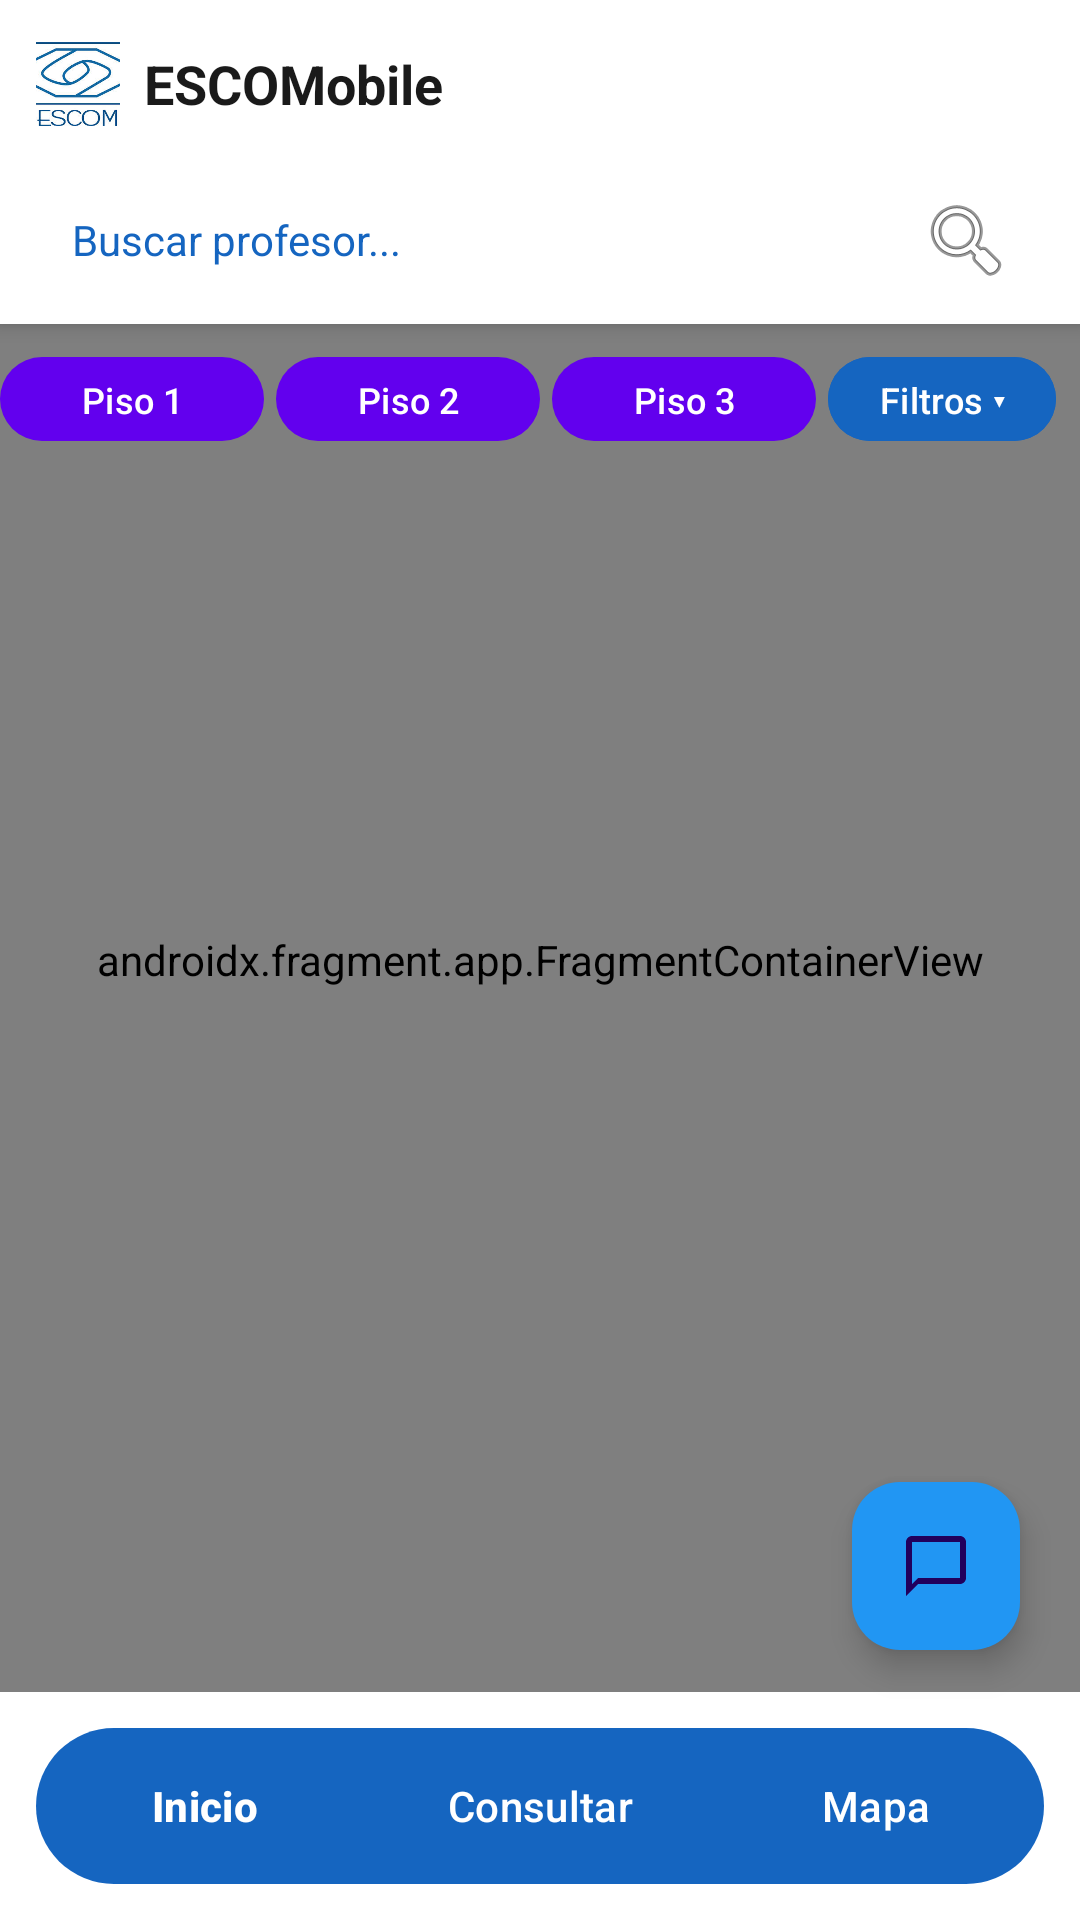

Produce the Android XML layout that renders to this screen, including the resource entries it uses.
<!-- AndroidManifest.xml: application theme Theme.ESCOMAPPCELULAR -->
<!-- res/layout/mapa.xml -->
<?xml version="1.0" encoding="utf-8"?>
<FrameLayout xmlns:android="http://schemas.android.com/apk/res/android"
    xmlns:app="http://schemas.android.com/apk/res-auto"
    android:layout_width="match_parent"
    android:layout_height="match_parent">

    
    <androidx.fragment.app.FragmentContainerView
        android:id="@+id/map"
        android:name="com.google.android.gms.maps.SupportMapFragment"
        android:layout_width="match_parent"
        android:layout_height="match_parent" />

    
    <LinearLayout
        android:id="@+id/layoutHeader"
        android:orientation="vertical"
        android:layout_width="match_parent"
        android:layout_height="wrap_content"
        android:layout_gravity="top"
        android:background="#FFFFFF"
        android:elevation="4dp">

        
        <LinearLayout
            android:orientation="horizontal"
            android:layout_width="match_parent"
            android:layout_height="56dp"
            android:gravity="center_vertical"
            android:paddingStart="12dp"
            android:paddingEnd="12dp">

            <ImageView
                android:id="@+id/imgLogo"
                android:layout_width="28dp"
                android:layout_height="28dp"
                android:src="@drawable/escom_logo"
                android:scaleType="fitCenter" />

            <TextView
                android:layout_width="wrap_content"
                android:layout_height="wrap_content"
                android:text="ESCOMobile"
                android:textSize="18sp"
                android:textStyle="bold"
                android:textColor="#1A1A1A"
                android:layout_marginStart="8dp" />
        </LinearLayout>

        
        <LinearLayout
            android:orientation="horizontal"
            android:layout_width="match_parent"
            android:layout_height="48dp"
            android:layout_marginStart="12dp"
            android:layout_marginEnd="12dp"
            android:layout_marginBottom="4dp"
            android:background="@drawable/bg_search_bar"
            android:gravity="center_vertical"
            android:paddingStart="12dp"
            android:paddingEnd="8dp">

            <EditText
                android:id="@+id/editTextProfesor"
                android:layout_width="0dp"
                android:layout_height="match_parent"
                android:layout_weight="1"
                android:hint="Buscar profesor..."
                android:textSize="14sp"
                android:textColor="#212121"
                android:textColorHint="#1565C0"
                android:background="@null"
                android:inputType="text"
                android:imeOptions="actionSearch"
                android:maxLines="1" />

            <ImageButton
                android:id="@+id/btnBuscarProfesor"
                android:layout_width="36dp"
                android:layout_height="36dp"
                android:src="@android:drawable/ic_menu_search"
                android:background="?attr/selectableItemBackgroundBorderless"
                android:contentDescription="Buscar profesor" />
        </LinearLayout>

        
        <ListView
            android:id="@+id/listViewSugerencias"
            android:layout_width="match_parent"
            android:layout_height="wrap_content"
            android:maxHeight="220dp"
            android:scrollbars="vertical"
            android:background="#FFFFFF"
            android:visibility="gone"
            android:elevation="6dp"
            android:divider="#E0E0E0"
            android:dividerHeight="1dp" />

    </LinearLayout>

    
    <LinearLayout
        android:layout_width="wrap_content"
        android:layout_height="wrap_content"
        android:layout_gravity="top|end"
        android:layout_marginTop="108dp"
        android:layout_marginEnd="8dp"
        android:orientation="vertical">

        
        <LinearLayout
            android:layout_width="wrap_content"
            android:layout_height="50dp"
            android:gravity="center_vertical"
            android:orientation="horizontal">

            <Button
                android:id="@+id/btnPiso1"
                android:layout_width="wrap_content"
                android:layout_height="36dp"
                android:layout_marginEnd="4dp"
                android:text="Piso 1"
                android:textSize="12sp" />

            <Button
                android:id="@+id/btnPiso2"
                android:layout_width="wrap_content"
                android:layout_height="36dp"
                android:layout_marginEnd="4dp"
                android:text="Piso 2"
                android:textSize="12sp" />

            <Button
                android:id="@+id/btnPiso3"
                android:layout_width="wrap_content"
                android:layout_height="36dp"
                android:layout_marginEnd="4dp"
                android:text="Piso 3"
                android:textSize="12sp" />

            
            <Button
                android:id="@+id/btnFiltros"
                android:layout_width="wrap_content"
                android:layout_height="36dp"
                android:text="Filtros ▾"
                android:textSize="12sp"
                android:textColor="#FFFFFF"
                android:backgroundTint="#1565C0"
                android:paddingStart="12dp"
                android:paddingEnd="12dp" />

        </LinearLayout>

        
        <ScrollView
            android:id="@+id/panelFiltros"
            android:layout_width="180dp"
            android:layout_height="wrap_content"
            android:layout_gravity="end"
            android:background="#F5F5F5"
            android:elevation="8dp"
            android:visibility="invisible">

            <LinearLayout
                android:id="@+id/layoutCheckboxes"
                android:orientation="vertical"
                android:layout_width="match_parent"
                android:layout_height="wrap_content"
                android:paddingStart="8dp"
                android:paddingEnd="8dp"
                android:paddingTop="6dp"
                android:paddingBottom="6dp" />

        </ScrollView>

    </LinearLayout>

    
    <com.google.android.material.floatingactionbutton.FloatingActionButton
        android:id="@+id/fabChat"
        android:layout_width="wrap_content"
        android:layout_height="wrap_content"
        android:layout_gravity="bottom|end"
        android:layout_marginEnd="20dp"
        android:layout_marginBottom="90dp"
        android:src="@drawable/ic_chat"
        android:contentDescription="Chatbot"
        app:backgroundTint="#2196F3"
        app:fabSize="normal" />

    
    <FrameLayout
        android:id="@+id/bottomNavContainer"
        android:layout_width="match_parent"
        android:layout_height="wrap_content"
        android:layout_gravity="bottom"
        android:padding="12dp"
        android:background="@android:color/white">

        <LinearLayout
            android:layout_width="match_parent"
            android:layout_height="52dp"
            android:orientation="horizontal"
            android:background="@drawable/bottom_nav_pill"
            android:gravity="center">

            <Button
                android:id="@+id/btnInicio"
                android:layout_width="0dp"
                android:layout_height="match_parent"
                android:layout_weight="1"
                android:text="Inicio"
                android:textColor="#FFFFFF"
                android:textSize="14sp"
                android:textStyle="bold"
                android:background="@android:color/transparent"/>

            <Button
                android:id="@+id/btnConsultar"
                android:layout_width="0dp"
                android:layout_height="match_parent"
                android:layout_weight="1"
                android:text="Consultar"
                android:textColor="#FFFFFF"
                android:textSize="14sp"
                android:background="@android:color/transparent"/>

            <Button
                android:id="@+id/btnMapa"
                android:layout_width="0dp"
                android:layout_height="match_parent"
                android:layout_weight="1"
                android:text="Mapa"
                android:textColor="#FFFFFF"
                android:textSize="14sp"
                android:background="@android:color/transparent"/>

        </LinearLayout>
    </FrameLayout>

</FrameLayout>
<!-- resources referenced by this layout -->
<resources>
  <!-- drawable bottom_nav_pill (drawable) -->
  <?xml version="1.0" encoding="utf-8"?>
  <shape xmlns:android="http://schemas.android.com/apk/res/android"
      android:shape="rectangle">
      <solid android:color="#1565C0"/>
      <corners android:radius="30dp"/>
  </shape>
  <!-- drawable escom_logo: jpg bitmap (drawable, 63973 bytes) -->
  <!-- drawable ic_chat (drawable) -->
  <?xml version="1.0" encoding="utf-8"?>
  <vector xmlns:android="http://schemas.android.com/apk/res/android"
      android:width="24dp"
      android:height="24dp"
      android:viewportWidth="24"
      android:viewportHeight="24"
      android:tint="#FFFFFF">
      <path
          android:fillColor="@android:color/white"
          android:pathData="M20,2H4C2.9,2 2,2.9 2,4v18l4,-4h14c1.1,0 2,-0.9 2,-2V4C22,2.9 21.1,2 20,2zM20,16H6l-2,2V4h16V16z"/>
  </vector>
  <style name="Theme.ESCOMAPPCELULAR" parent="Theme.Material3.DayNight.NoActionBar">
          
          <item name="colorPrimary">@color/purple_500</item>
          <item name="colorPrimaryVariant">@color/purple_700</item>
          <item name="colorOnPrimary">@android:color/white</item>
      </style>
  <!-- not gathered from this repository: default colours our renderer supplied (Android Studio template values) -->
  <color name="purple_500">#FF6200EE</color>
  <color name="purple_700">#FF3700B3</color>
</resources>
